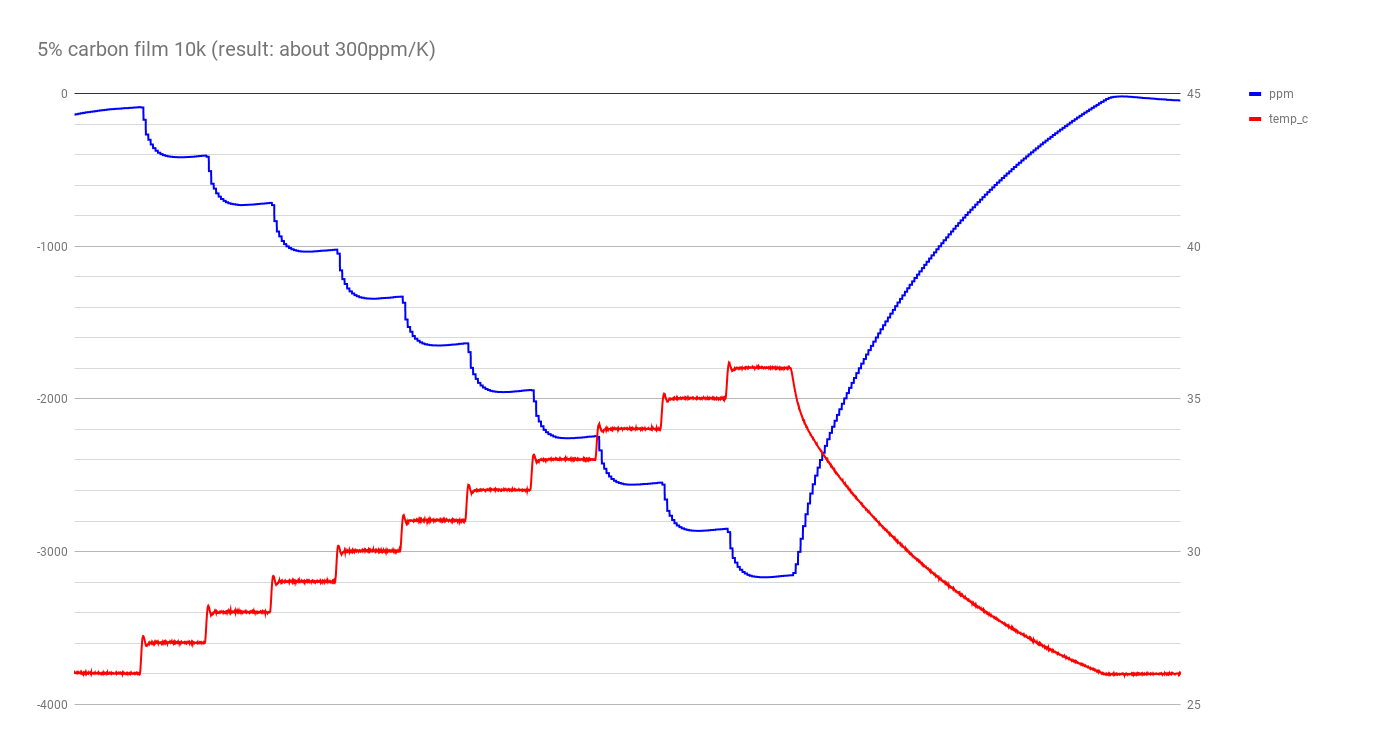

The file beside this chart, header and first rows:
temp_c, ppm, resistance
26.02, -135.3, 9774
26.03, -135.3, 9774
26.02, -135.3, 9774
26.02, -135.3, 9774
26.02, -135.3, 9774
26.03, -135.3, 9774
26.03, -132.5, 9774
26.02, -132.5, 9774
26.03, -132.5, 9774
26.03, -132.5, 9774
26.02, -132.5, 9774
26.02, -132.5, 9774
26.02, -132.5, 9774
26.03, -132.5, 9774
26.02, -132.5, 9774
26.02, -132.5, 9774
26.03, -132.5, 9774
26.02, -132.5, 9774
26.02, -132.5, 9774
26.03, -132.5, 9774
26.02, -129.4, 9774
26.02, -129.4, 9774
26.02, -129.4, 9774
26.02, -129.4, 9774
26.03, -129.4, 9774
26.03, -129.4, 9774
26.02, -129.4, 9774
26.02, -129.4, 9774
26.02, -129.4, 9774
26.01, -129.4, 9774
26.01, -129.4, 9774
26.03, -129.4, 9774
26.03, -129.4, 9774
26.02, -126.5, 9774
26.02, -126.5, 9774
26.04, -126.5, 9774
26.02, -126.5, 9774
26.02, -126.5, 9774
26.02, -126.5, 9774
26.03, -126.5, 9774
26.02, -126.5, 9774
26.02, -126.5, 9774
26.02, -126.5, 9774
26.02, -126.5, 9774
26, -126.5, 9774
26.02, -126.5, 9774
26.02, -123.6, 9774
26.02, -123.6, 9774
26.02, -123.6, 9774
26, -123.6, 9774
26.02, -123.6, 9774
26.01, -123.6, 9774
26.02, -123.6, 9774
26.02, -123.6, 9774
26.01, -123.6, 9774
26.03, -123.6, 9774
26.02, -123.6, 9774
26.01, -123.6, 9774
26.02, -123.6, 9774
26.03, -123.6, 9774
... 6,060 more rows
